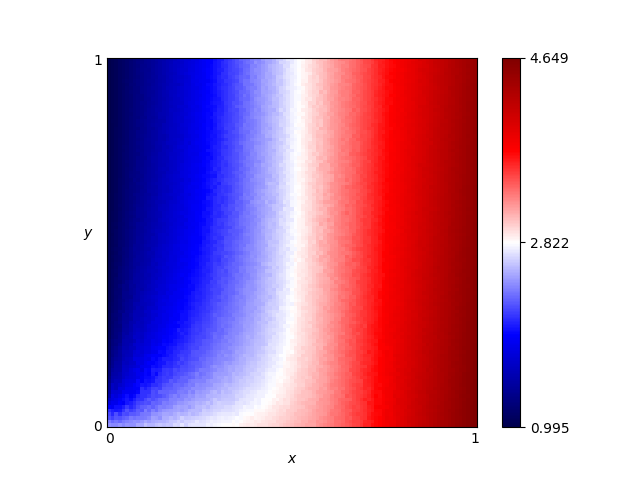

The data file committed next to this chart (first rows):
x, y, score
0.46, 0.76, 2.615
0.54, 0.86, 2.9
0.16, 0.19, 1.972
0.61, 0.18, 3.213
0.82, 0.41, 3.957
0.72, 0.66, 3.585
0.63, 0.37, 3.303
0.41, 0.28, 2.57
0.16, 0.44, 1.711
0.8, 0.33, 3.886
0.84, 0.23, 4.06
0.25, 0.48, 1.958
0.62, 0.7, 3.233
0.78, 0.28, 3.873
0.03, 0.68, 1.123
0.57, 0.0, 3.205
0.69, 0.37, 3.511
0.46, 0.05, 2.918
0.65, 0.03, 3.418
0.56, 0.8, 3.001
0.28, 0.44, 2.07
0.65, 0.0, 3.417
0.57, 0.1, 3.119
0.44, 0.29, 2.616
0.63, 0.49, 3.286
0.26, 0.03, 2.653
0.92, 0.27, 4.312
0.69, 0.35, 3.512
0.79, 0.78, 3.779
0.3, 0.26, 2.281
0.98, 0.54, 4.468
0.25, 0.62, 1.908
0.55, 0.43, 2.984
0.19, 0.06, 2.449
0.14, 0.65, 1.547
0.09, 0.65, 1.35
0.92, 1.0, 4.197
0.51, 0.43, 2.837
0.36, 0.66, 2.274
0.33, 0.92, 2.132
0.01, 0.93, 1.035
0.25, 0.81, 1.862
0.9, 0.46, 4.224
0.3, 0.12, 2.466
0.87, 0.59, 4.1
0.8, 0.75, 3.845
0.93, 0.2, 4.388
0.34, 0.41, 2.283
0.05, 0.48, 1.26
0.9, 0.12, 4.297
0.59, 0.65, 3.095
0.72, 0.62, 3.571
0.29, 0.87, 1.966
0.02, 0.72, 1.074
0.8, 0.35, 3.904
0.09, 0.22, 1.68
0.05, 0.61, 1.216
0.49, 0.38, 2.783
0.62, 0.21, 3.278
0.79, 0.55, 3.839
... 10,141 more rows
